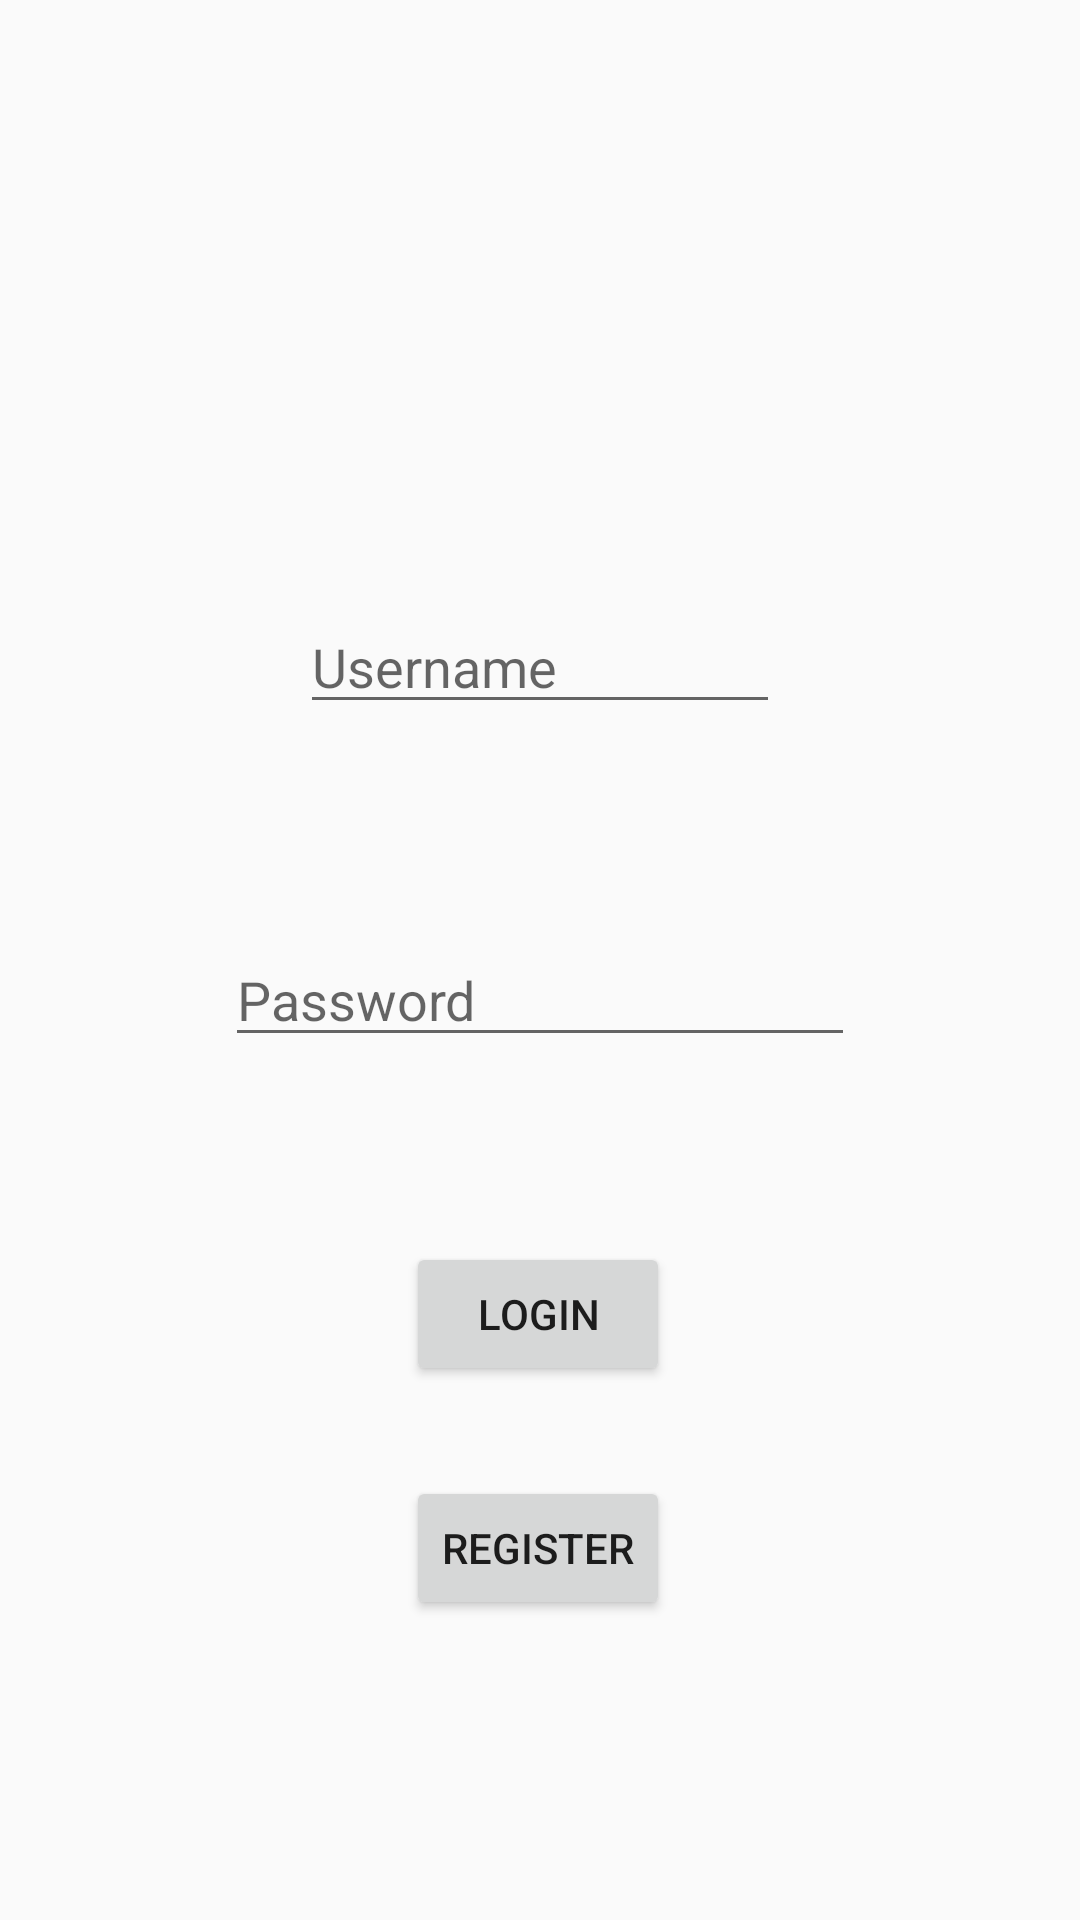

The Android layout XML behind this screen, and the referenced resources:
<!-- AndroidManifest.xml: application theme AppTheme -->
<!-- res/layout/fragment_first.xml -->
<?xml version="1.0" encoding="utf-8"?>
<androidx.constraintlayout.widget.ConstraintLayout xmlns:android="http://schemas.android.com/apk/res/android"
    xmlns:app="http://schemas.android.com/apk/res-auto"
    xmlns:tools="http://schemas.android.com/tools"
    android:layout_width="match_parent"
    android:layout_height="match_parent"
    tools:context=".FirstFragment">

    <Button
        android:id="@+id/login"
        android:layout_width="wrap_content"
        android:layout_height="wrap_content"
        android:layout_marginBottom="30dp"
        android:text="Login"
        app:layout_constraintBottom_toTopOf="@+id/register"
        app:layout_constraintEnd_toEndOf="parent"
        app:layout_constraintHorizontal_bias="0.498"
        app:layout_constraintStart_toStartOf="parent"
        app:layout_constraintTop_toBottomOf="@+id/textInputLayout"
        app:layout_constraintVertical_bias="1.0" />

    <Button
        android:id="@+id/register"
        android:layout_width="wrap_content"
        android:layout_height="wrap_content"
        android:layout_marginBottom="100dp"
        android:text="register"
        app:layout_constraintBottom_toBottomOf="parent"
        app:layout_constraintEnd_toEndOf="parent"
        app:layout_constraintHorizontal_bias="0.498"
        app:layout_constraintStart_toStartOf="parent" />

    <EditText
        android:id="@+id/editText"
        android:layout_width="wrap_content"
        android:layout_height="wrap_content"
        android:ems="10"
        android:hint="Password"
        android:inputType="textPassword"
        app:layout_constraintBottom_toTopOf="@+id/login"
        app:layout_constraintEnd_toEndOf="parent"
        app:layout_constraintStart_toStartOf="parent"
        app:layout_constraintTop_toBottomOf="@+id/username"
        app:layout_constraintVertical_bias="0.53" />

    <com.google.android.material.textfield.TextInputLayout
        android:id="@+id/textInputLayout"
        android:layout_width="409dp"
        android:layout_height="wrap_content"
        tools:layout_editor_absoluteX="1dp"
        tools:layout_editor_absoluteY="304dp">

    </com.google.android.material.textfield.TextInputLayout>

    <com.google.android.material.textfield.TextInputEditText
        android:id="@+id/username"
        android:layout_width="match_parent"
        android:layout_height="wrap_content"
        android:layout_marginStart="100dp"
        android:layout_marginTop="200dp"
        android:layout_marginEnd="100dp"
        android:hint="Username"
        app:layout_constraintEnd_toEndOf="parent"
        app:layout_constraintHorizontal_bias="0.0"
        app:layout_constraintStart_toStartOf="parent"
        app:layout_constraintTop_toTopOf="parent" />

</androidx.constraintlayout.widget.ConstraintLayout>
<!-- resources referenced by this layout -->
<resources>
  <style name="AppTheme" parent="Theme.AppCompat.Light.NoActionBar">
          
          <item name="colorPrimary">#B3E5FC</item>
          <item name="colorPrimaryDark">#376181</item>
          <item name="colorAccent">#64B5F6</item>
      </style>
</resources>
